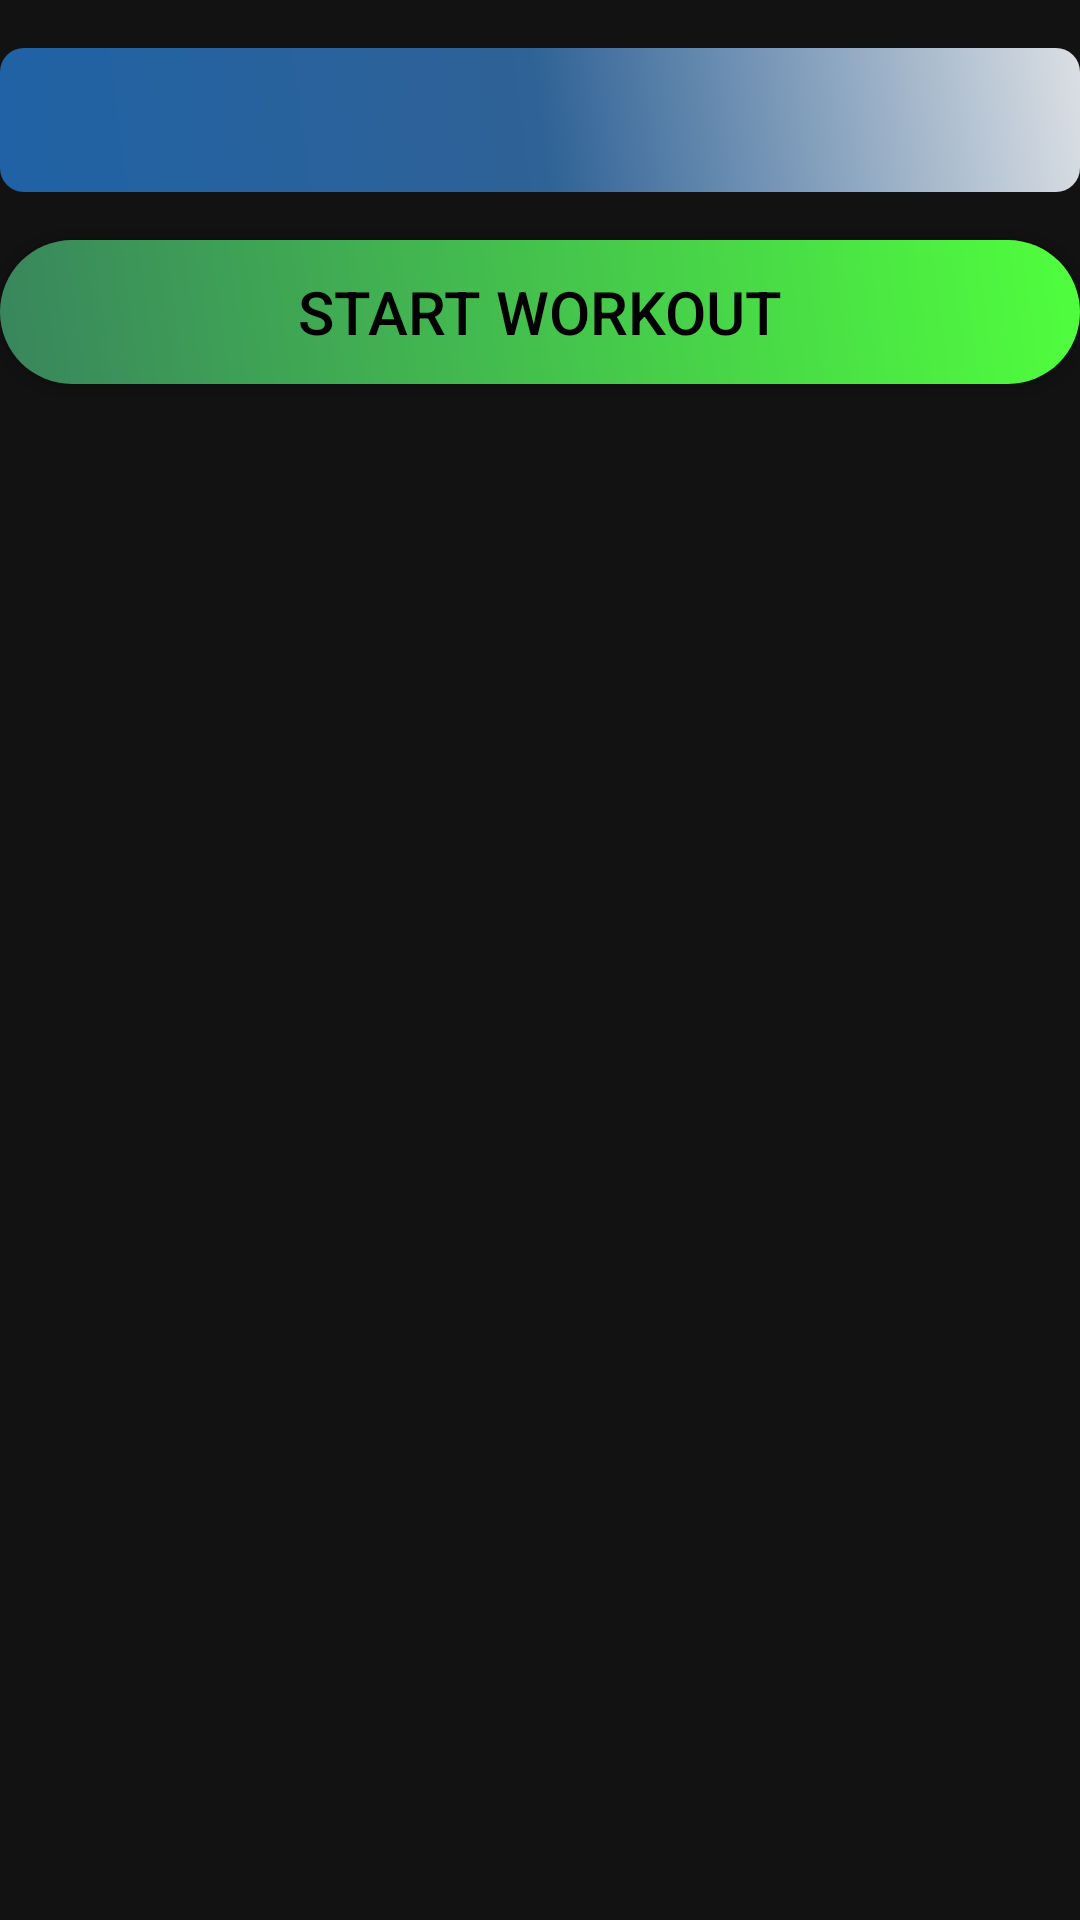

Produce the Android XML layout that renders to this screen, including the resource entries it uses.
<!-- AndroidManifest.xml: application theme AppTheme -->
<!-- res/layout/activity_start_workout.xml -->
<RelativeLayout xmlns:android="http://schemas.android.com/apk/res/android"
    xmlns:tools="http://schemas.android.com/tools"
    android:layout_width="match_parent"
    android:layout_height="match_parent"
    android:background="#121212"
    tools:context=".Model.start_workout">

    
    <Spinner
        android:id="@+id/workoutSpinner"
        android:layout_width="match_parent"
        android:layout_height="wrap_content"
        android:layout_marginTop="16dp"
        android:paddingStart="16dp"
        android:paddingEnd="16dp"
        android:minHeight="48dp"
        android:background="@drawable/edittext_background"
        android:popupBackground="@drawable/edittext_background"
        android:spinnerMode="dropdown" />

    
    <Button
        android:id="@+id/startWorkoutButton"
        android:layout_width="match_parent"
        android:layout_height="wrap_content"
        android:layout_below="@id/workoutSpinner"
        android:text="Start Workout"
        android:background="@drawable/button_background"
        android:textColor="@color/black"
        android:textSize="20dp"
        android:layout_marginTop="16dp" />

    
    <LinearLayout
        android:id="@+id/workoutDetailsLayout"
        android:layout_width="match_parent"
        android:layout_height="wrap_content"
        android:orientation="vertical"
        android:visibility="gone"
        tools:visibility="visible"
    android:layout_below="@id/startWorkoutButton"
    android:layout_marginTop="16dp">

    
    <TextView
        android:id="@+id/workoutNameTextView"
        android:layout_width="match_parent"
        android:layout_height="wrap_content"
        android:text="Workout Name"
        android:textSize="40sp"
        android:textColor="#00BCD4"
        android:background="#1E1E1E"

        android:padding="16dp" />
        <TextView
            android:id="@+id/exerciseNameTextView"
            android:layout_width="match_parent"
            android:layout_height="wrap_content"
            android:text="Exercise Name"
            android:textSize="40sp"
            android:textColor="#E91E63"
            android:background="#1E1E1E"

            android:padding="16dp" />



    
    <TextView
        android:id="@+id/setsRemainingTextView"
        android:layout_width="match_parent"
        android:layout_height="wrap_content"
        android:text="Sets Remaining: x"
        android:textSize="18sp"
        android:textColor="#FF9800"
        android:background="#1E1E1E"
        android:padding="16dp" />

    
        <TextView
            android:id="@+id/repsTextView"
            android:layout_width="match_parent"
            android:layout_height="wrap_content"
            android:background="#1E1E1E"
            android:padding="16dp"
            android:text="Reps: Y "
            android:textColor="#FFEB3B"
            android:textSize="18sp" />

        <TextView
            android:id="@+id/timerTextView"
            android:layout_width="match_parent"
            android:layout_height="wrap_content"
            android:layout_above="@id/buttons_layout1"
            android:layout_centerInParent="true"
            android:layout_marginBottom="16dp"
            android:background="#1E1E1E"
            android:gravity="center"
            tools:text="2:30"
            android:textColor="#E91E63"
            android:textSize="60sp"
            />



    </LinearLayout>



    <LinearLayout
        android:id="@+id/buttons_layout1"
        android:layout_width="match_parent"
        android:layout_height="wrap_content"
        android:layout_below="@id/workoutDetailsLayout"
        android:orientation="vertical"
        android:visibility="gone"
        tools:visibility="visible"
        android:layout_marginTop="16dp">

        
        <LinearLayout
            android:layout_width="match_parent"
            android:layout_height="wrap_content"
            android:orientation="horizontal">

            
            <Button
                android:id="@+id/finishSetButton"
                android:layout_width="0dp"
                android:layout_height="wrap_content"
                android:layout_weight="1"
                android:text="Finish Set"
                android:background="@drawable/button_background"
                android:textColor="#121212"
                android:layout_marginEnd="8dp" />

            
            <Button
                android:id="@+id/skipRestButton"
                android:layout_width="0dp"
                android:layout_height="wrap_content"
                android:layout_weight="1"
                android:text="Skip Rest"
                android:background="@drawable/button_background"
                android:textColor="#121212"
                android:layout_marginEnd="8dp" />
        </LinearLayout>



        
        <Button
            android:id="@+id/returnButton"
            android:layout_width="match_parent"
            android:layout_height="wrap_content"
            android:text="Return"
            android:background="@drawable/button_background"
            android:textColor="#121212"
            android:layout_marginTop="16dp" />
    </LinearLayout>

</RelativeLayout>
<!-- resources referenced by this layout -->
<resources>
  <color name="black">#FF000000</color>
  <!-- drawable button_background (drawable) -->
  <shape xmlns:android="http://schemas.android.com/apk/res/android">
      <gradient
          android:startColor="#39855D"
      android:endColor="#50FF3D"
      android:angle="45" />
      <corners android:radius="24dp" />
  </shape>
  <!-- drawable edittext_background (drawable) -->
  <?xml version="1.0" encoding="utf-8"?>
  <shape xmlns:android="http://schemas.android.com/apk/res/android">
      <corners android:radius="8dp" /> 
      <gradient
          android:startColor="#2062A5"
      android:centerColor="#2F6296"
      android:endColor="#DBDFE4"
      android:angle="45"/>
  </shape>
  <style name="AppTheme" parent="Theme.AppCompat.Light.NoActionBar">
  
          
          
      </style>
</resources>
